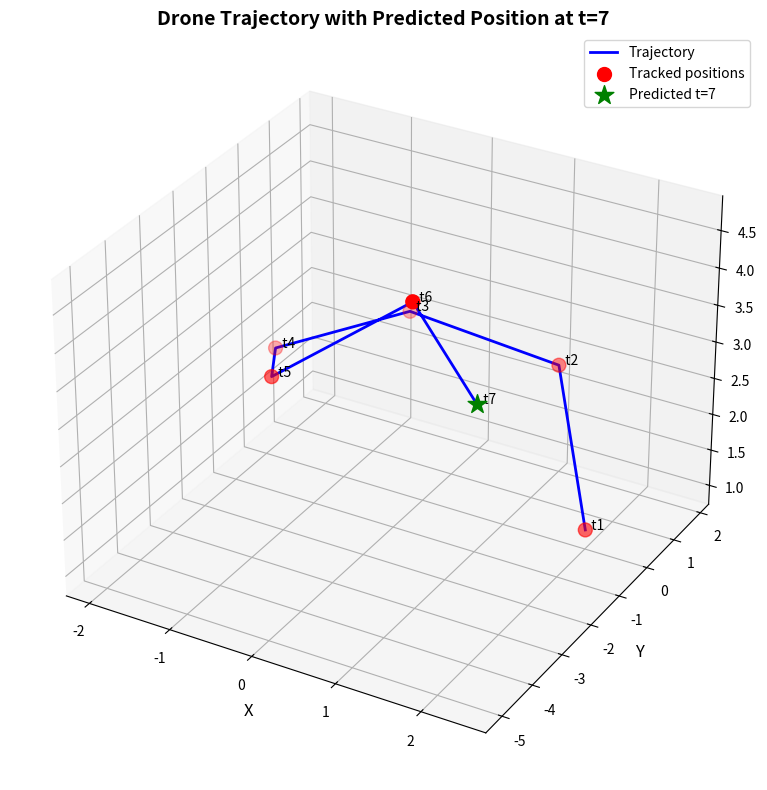

The script that saved this image:
import numpy as np
import matplotlib.pyplot as plt

#data from the assignment - to get sse later = a function we want to minimize using gradient descent:
T = np.array([1, 2, 3, 4, 5, 6])
P = np.array([
    [2, 0, 1],
    [1.08, 1.68, 2.38],
    [-0.83, 1.82, 2.49],
    [-1.97, 0.28, 2.15],
    [-1.31, -1.51, 2.59],
    [0.57, -1.91, 4.32]
    ])
One = np.array([1, 1, 1, 1, 1, 1])

# analytical solution first to know what we're aiming for
#create D_a matrix (with x as time) - for acceleration
D_a = np.column_stack((One, T, T**2))
y_x = P[:, 0]  #all rows and  1st column (the 6 measured x-positions)
y_y = P[:, 1]  #all rows and  2nd column (y positions)
y_z = P[:, 2]  #all rows and  3rd column (z positions)



alpha_x_a = np.linalg.inv(D_a.T @ D_a) @ D_a.T @ y_x
alpha_y_a = np.linalg.inv(D_a.T @ D_a) @ D_a.T @ y_y
alpha_z_a = np.linalg.inv(D_a.T @ D_a) @ D_a.T @ y_z

print(f"x: start={alpha_x_a[0]},  velocity={alpha_x_a[1]},  acceleration={alpha_x_a[2]}")
print(f"y: start={alpha_y_a[0]},  velocity={alpha_y_a[1]},  acceleration={alpha_y_a[2]}")
print(f"z: start={alpha_z_a[0]},  velocity={alpha_z_a[1]},  acceleration={alpha_z_a[2]}")

print(f"SSE x: {np.sum((y_x - D_a @ alpha_x_a)**2)}")
print(f"SSE y: {np.sum((y_y - D_a @ alpha_y_a)**2)}")
print(f"SSE z: {np.sum((y_z - D_a @ alpha_z_a)**2)}")
print(f"SSE total: {np.sum((y_x - D_a @ alpha_x_a)**2) + np.sum((y_y - D_a @ alpha_y_a)**2) + np.sum((y_z - D_a @ alpha_z_a)**2)}")


#task 2.2 c
t_pred = 7

x_pred = alpha_x_a[0] + alpha_x_a[1] * t_pred + alpha_x_a[2] * t_pred**2
y_pred = alpha_y_a[0] + alpha_y_a[1] * t_pred + alpha_y_a[2] * t_pred**2
z_pred = alpha_z_a[0] + alpha_z_a[1] * t_pred + alpha_z_a[2] * t_pred**2

print(f"Predicted position at t=7: [{x_pred:.3f}, {y_pred:.3f}, {z_pred:.3f}]")

T = np.append(T, 7)
P = np.vstack([P, [x_pred, y_pred, z_pred]])

# getting the x, y, z coordinates
x = P[:, 0]
y = P[:, 1]
z = P[:, 2]

# 3D plot
fig = plt.figure(figsize=(10, 8))
ax = fig.add_subplot(111, projection='3d')

# the trajectory (line connecting the position points)
ax.plot(x, y, z, 'b-', linewidth=2, label='Trajectory')

# plotting the measured points (first 6)
ax.scatter(x[:-1], y[:-1], z[:-1], c='r', marker='o', s=100, label='Tracked positions')

# predicted point at t=7
ax.scatter(x[-1], y[-1], z[-1], c='green', marker='*', s=200, label='Predicted t=7')

# labels for each point
for i in range(len(T)):
    ax.text(x[i], y[i], z[i], f'  t{T[i]}', fontsize=10)

# labels and title
ax.set_xlabel('X', fontsize=12)
ax.set_ylabel('Y', fontsize=12)
ax.set_zlabel('Z', fontsize=12)
ax.set_title('Drone Trajectory with Predicted Position at t=7', fontsize=14, fontweight='bold')

ax.legend()
ax.grid(True)

plt.tight_layout()
plt.savefig('drone_trajectory_predicted.png')
plt.show()
